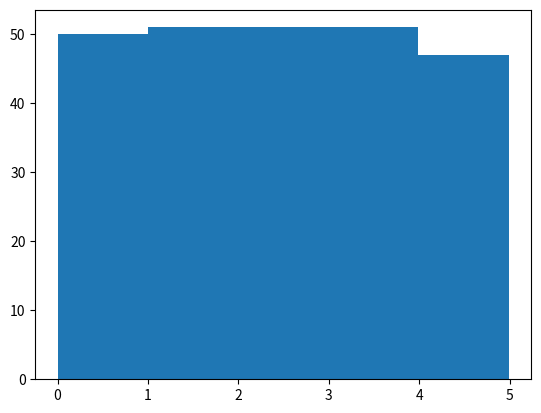
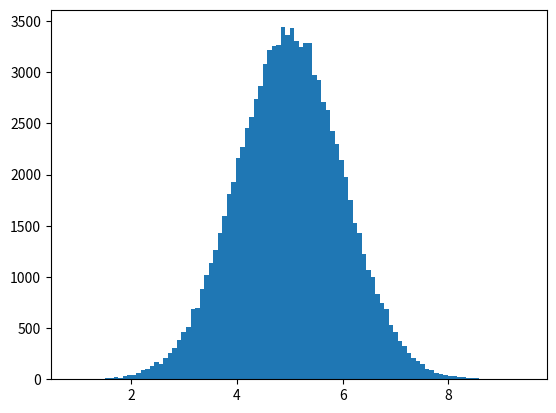
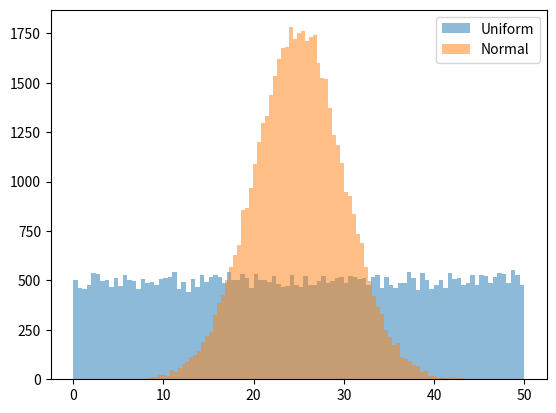

Recreate these plots in Python, in order.
# Example 0
import numpy
from scipy import stats

speed = [99,86,87,88,111,86,103,87,94,78,77,85,86]

x = numpy.mean(speed)
y = numpy.median(speed)

# The Mode value is the value that appears the most number of times:
# The mode() method returns a ModeResult object that contains the mode number (86), and count (how many times the mode number appeared (3)).
z = stats.mode(speed)

print("mean=",x)
print("median=",y)
print("mode=",z)

# Example 1
import numpy

speed = [86,87,88,86,87,85,86]

print("mean = ",numpy.mean(speed))
print("std. dev = ",numpy.std(speed))

# Example 2
import numpy

speed = [32,111,138,28,59,77,97]

print("mean = ",numpy.mean(speed))
print("std. dev = ",numpy.std(speed))
print("Here the std. dev is very high means the values are scattered from the mean line")

# Example 3
import numpy

speed = [32,111,138,28,59,77,97]

print("mean = ",numpy.mean(speed))
print("std. dev = ",numpy.std(speed))
print("variance = ",numpy.var(speed))
print("\nImportant: variance = Square root of Std. dev ")
variance = numpy.var(speed)
print("variance = ",variance)
print("sqrt of variance = ",numpy.sqrt(variance),"(this is same as std. dev)")

# Create an array containing 250 random floats between 0 and 5:
import numpy
import matplotlib.pyplot as plt

# data set
x = numpy.random.uniform(0.0, 5.0, 250) # (min=0.0, max=5.0, size=250)
# print(x)

# plot histogram
plt.hist(x,5) # This creates a histogram with 100 bars showing how many values fall into each range.
plt.show() # Whether to wait for all figures to be closed before returning

import numpy
import matplotlib.pyplot as plt

# Difference between this and revious example is here we have used normal function instead of uniform function
x = numpy.random.normal(5.0, 1.0, 100000) # (mean = 5.0, and standard deviation=1.0, size=100000)

plt.hist(x, 100)
plt.show()

# uniform Vs normal distribution visual demo
import numpy as np
import matplotlib.pyplot as plt

u = np.random.uniform(0, 50, 50000)
n = np.random.normal(25, 5, 50000)

plt.hist(u, bins=100, alpha=0.5, label="Uniform")
plt.hist(n, bins=100, alpha=0.5, label="Normal")
plt.legend()
plt.show()
